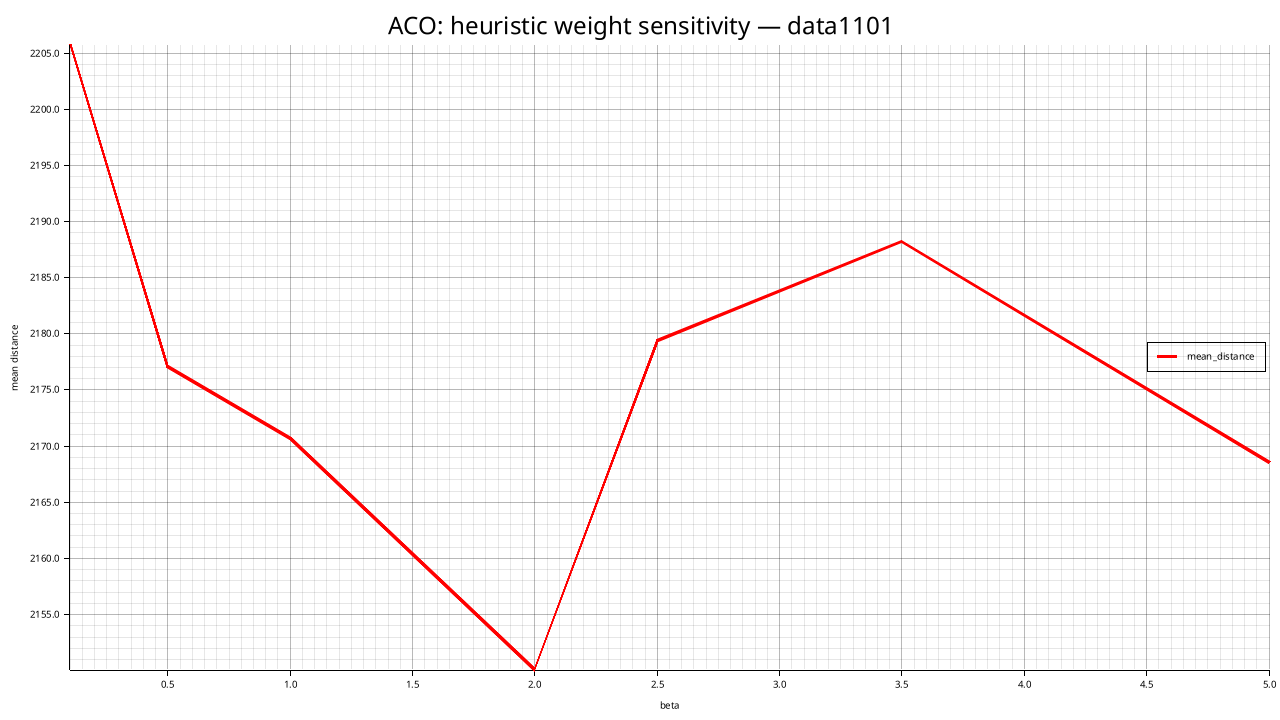

The file beside this chart, header and first rows:
beta, mean_distance, std_distance, feasible_rate, mean_elapsed_ms
0.1, 2206, 13.36, 0.000, 20310
0.5, 2177, 35.54, 0.000, 21099
1, 2171, 58.55, 0.000, 14799
2, 2150, 44.24, 0.000, 15550
2.5, 2179, 25.8, 0.000, 15016
3.5, 2188, 12.22, 0.000, 14617
5, 2169, 30.85, 0.000, 15073
